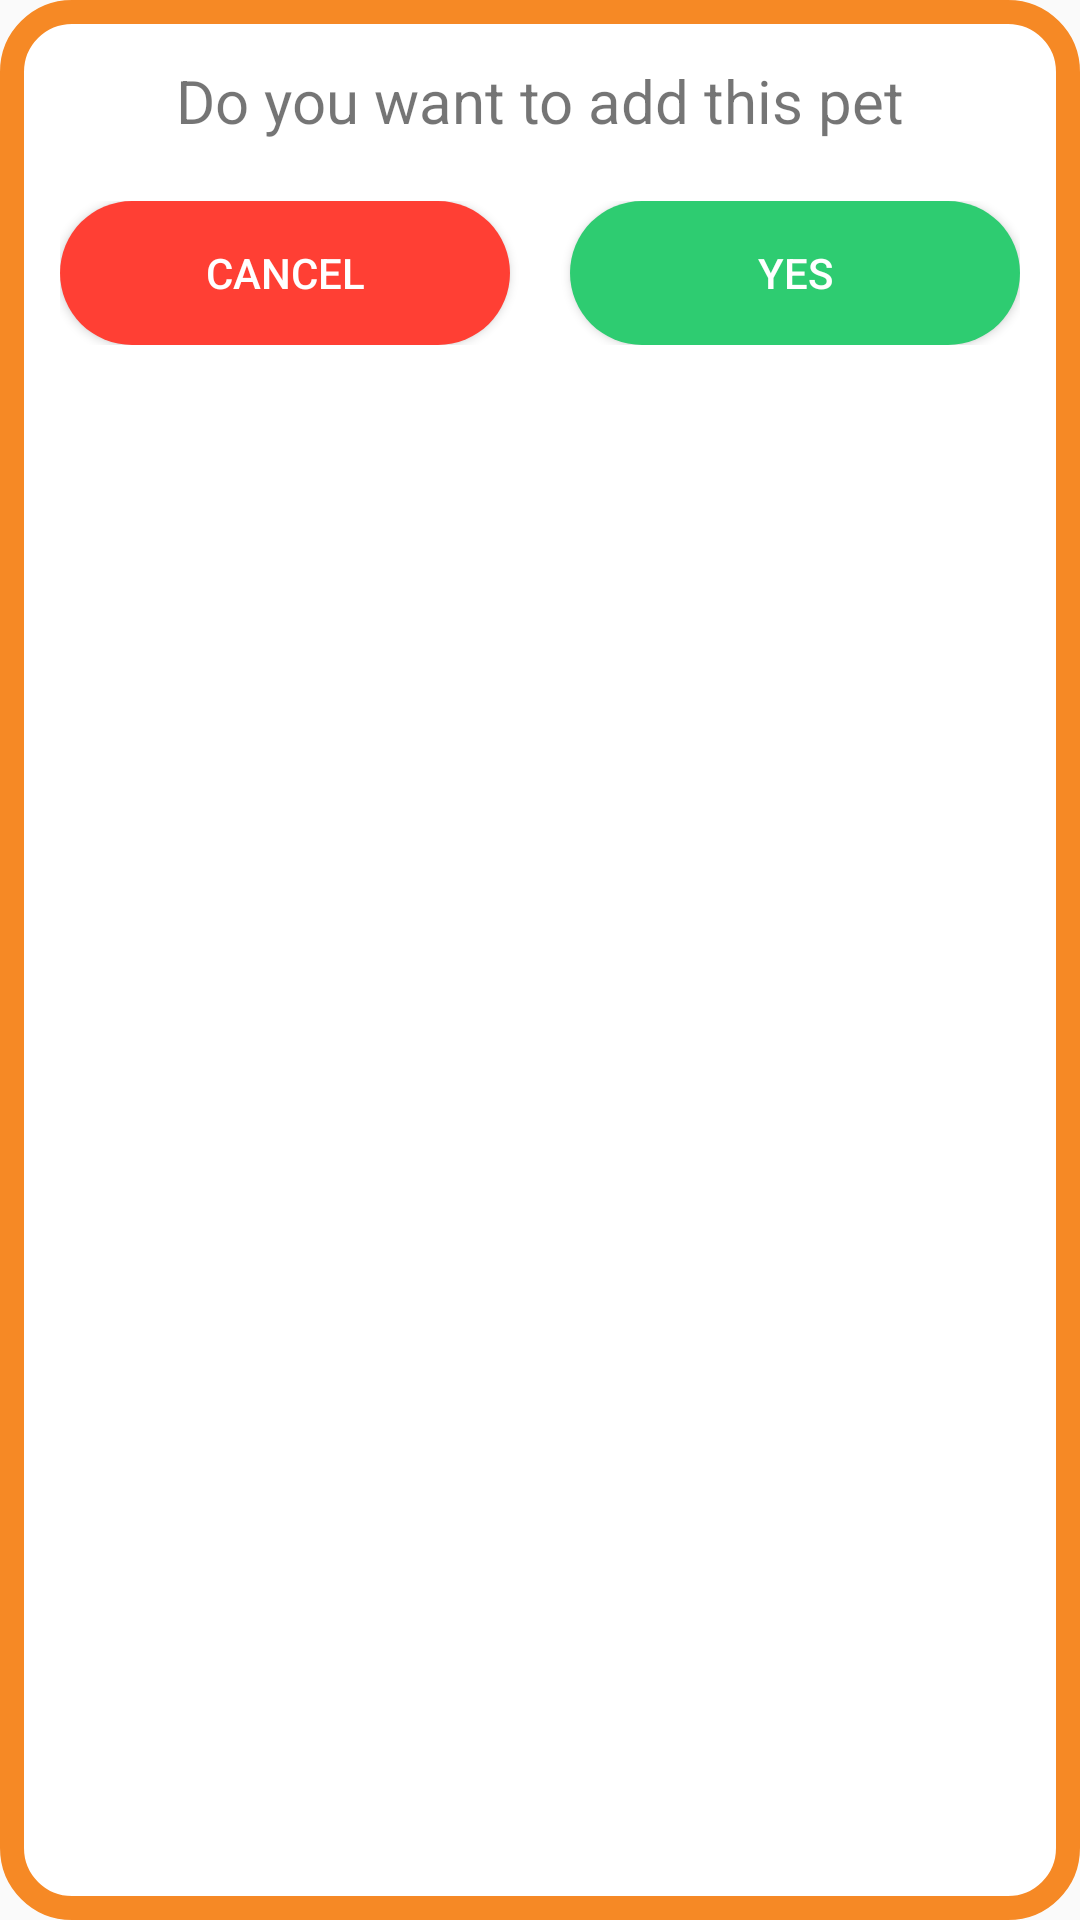

Produce the Android XML layout that renders to this screen, including the resource entries it uses.
<!-- AndroidManifest.xml: application theme AppTheme -->
<!-- res/layout/custom_dialoge.xml -->
<?xml version="1.0" encoding="utf-8"?>
<LinearLayout xmlns:android="http://schemas.android.com/apk/res/android"
    android:orientation="vertical" android:layout_width="300dp"
    android:layout_height="150dp"
    android:layout_gravity="center"
    android:background="@drawable/custom_bg"
    >

    <TextView
        android:layout_width="wrap_content"
        android:layout_height="wrap_content"
        android:text="Do you want to add this pet"
        android:textSize="20dp"
        android:layout_gravity="center"
        android:layout_marginTop="20dp">

    </TextView>
    <LinearLayout
        android:layout_width="match_parent"
        android:layout_height="wrap_content"
        android:orientation="horizontal"
        android:layout_margin="20dp">
        <Button
            android:id="@+id/cancel"
            android:layout_width="0dp"
            android:layout_weight="1"
            android:layout_height="wrap_content"
            android:text="Cancel"
            android:layout_marginRight="20dp"
            android:gravity="center"
            android:background="@drawable/cancel_bg"
            android:textColor="@color/text"
            >

        </Button>
        <Button
            android:id="@+id/ok"
            android:layout_width="0dp"
            android:layout_weight="1"
            android:layout_height="wrap_content"
            android:text="Yes"

            android:gravity="center"
            android:background="@drawable/success_bg"
            android:textColor="@color/text"
            >

        </Button>

    </LinearLayout>

</LinearLayout>
<!-- resources referenced by this layout -->
<resources>
  <color name="text">#FFFFFF</color>
  <!-- drawable cancel_bg (drawable) -->
  <?xml version="1.0" encoding="utf-8"?>
  <shape android:shape="rectangle"
      xmlns:android="http://schemas.android.com/apk/res/android">
      <solid android:color="@color/cancel"/>
      <corners android:radius="50dp"/>
  
  </shape>
  <!-- drawable custom_bg (drawable) -->
  <?xml version="1.0" encoding="utf-8"?>
  <shape  android:shape="rectangle"
      xmlns:android="http://schemas.android.com/apk/res/android">
  <solid android:color="@color/text"/>
     <stroke android:width="8dp"
         android:color="@color/colorPrimary"/>
      <corners android:radius="20dp"/>
  
  
  </shape>
  <!-- drawable success_bg (drawable) -->
  <?xml version="1.0" encoding="utf-8"?>
  <shape android:shape="rectangle"
      xmlns:android="http://schemas.android.com/apk/res/android">
      <solid android:color="@color/success"/>
      <corners android:radius="50dp"/>
  
  </shape>
  <style name="AppTheme" parent="Theme.AppCompat.Light.DarkActionBar">
          
          <item name="colorPrimary">@color/colorPrimary</item>
          <item name="colorPrimaryDark">@color/colorPrimaryDark</item>
          <item name="colorAccent">@color/colorAccent</item>
          <item name="windowActionBar">false</item>
          <item name="windowNoTitle">true</item>
          <item name="android:windowAnimationStyle">@style/animation</item>
      </style>
  <color name="cancel">#ff3f34</color>
  <color name="colorPrimary">#F68925</color>
  <color name="success">#2ecc71</color>
  <color name="colorPrimaryDark">#F68925</color>
  <color name="colorAccent">#F68925</color>
  <style name="animation">
          <item name="android:windowEnterAnimation">@android:anim/fade_in</item>
          <item name="android:windowExitAnimation">@android:anim/fade_out</item>
  
      </style>
</resources>
